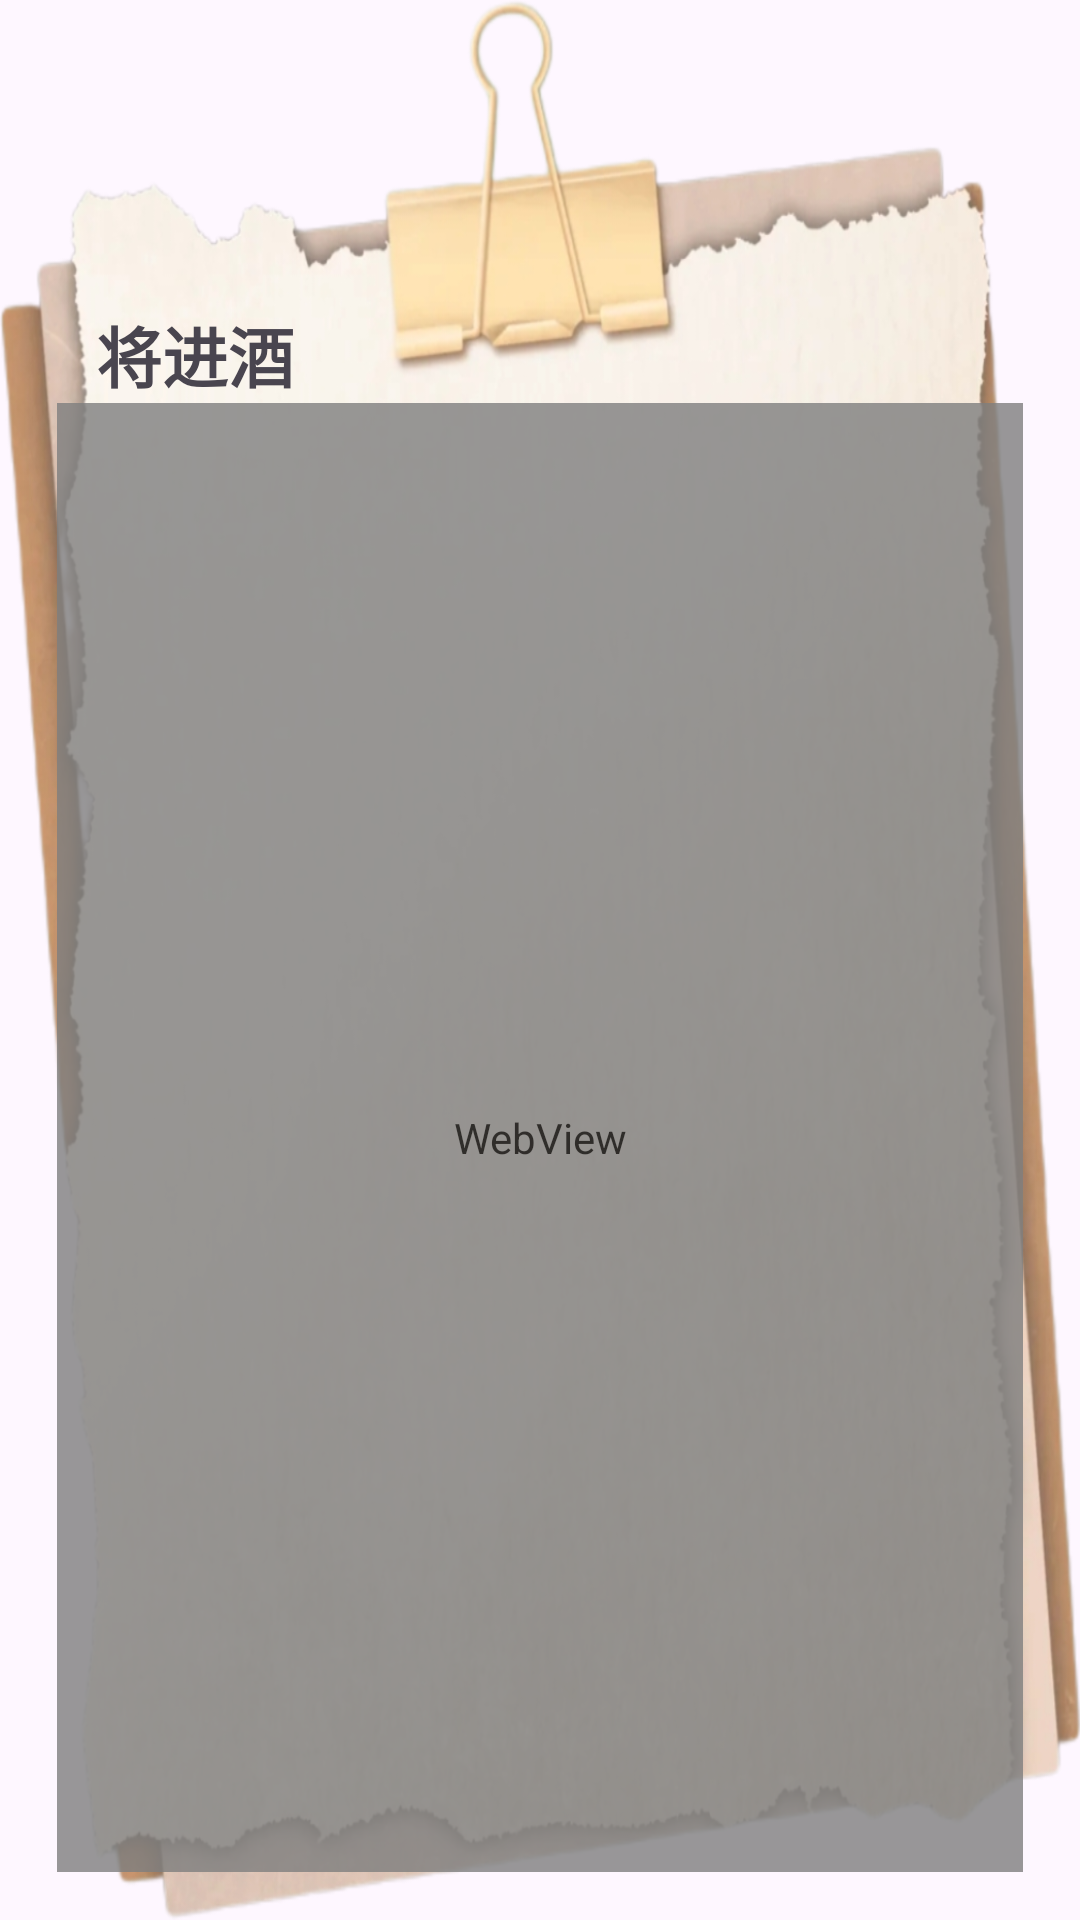

Here is an Android app screen rendered from its layout file. Give the layout XML and the strings, colors and styles it references.
<!-- AndroidManifest.xml: application theme Theme.YYPome -->
<!-- res/layout/dialog_chart.xml -->
<?xml version="1.0" encoding="utf-8"?>
<LinearLayout xmlns:android="http://schemas.android.com/apk/res/android"
    android:layout_width="340dp"
    android:layout_height="520dp"
    android:orientation="vertical"
    android:padding="16dp"
    android:background="@drawable/bg_chart">

    <LinearLayout
        android:layout_width="match_parent"
        android:layout_marginTop="70dp"
        android:layout_height="wrap_content"
        android:orientation="vertical">

        <TextView
            android:id="@+id/poem_title"
            android:layout_width="match_parent"
            android:paddingHorizontal="16dp"
            android:paddingTop="16dp"
            android:text="将进酒"
            android:fontFamily="@font/tianshiyantidaziku"
            android:textSize="22sp"
            android:textStyle="bold"
            android:layout_height="wrap_content"/>

    </LinearLayout>

    
    <LinearLayout
        android:layout_width="match_parent"
        android:orientation="vertical"
        android:layout_weight="1"
        android:paddingHorizontal="3dp"
        android:alpha="0.8"
        android:layout_height="match_parent">

        <WebView
            android:id="@+id/chartWebView"
            android:layout_width="match_parent"
            android:layout_height="match_parent" />


    </LinearLayout>

</LinearLayout>
<!-- resources referenced by this layout -->
<resources>
  <!-- drawable bg_chart: png bitmap (drawable, 879589 bytes) -->
  <style name="Theme.YYPome" parent="Base.Theme.YYPome" />
  <style name="Base.Theme.YYPome" parent="Theme.Material3.DayNight.NoActionBar">
          
          
          <item name="buttonStyle">@style/CustomButtonStyle</item>
      </style>
  <style name="CustomButtonStyle" parent="Widget.Material3.Button">
          <item name="backgroundTint">@color/white</item>
          <item name="rippleColor">@color/button_pressed_color</item>
          <item name="cornerRadius">10dp</item>
          <item name="strokeWidth">0dp</item> 
          <item name="strokeColor">@color/gray</item> 
          <item name="android:background">@null</item> 
      </style>
  <color name="white">#FFFFFFFF</color>
  <color name="button_pressed_color">#FFDDDDDD</color>
  <color name="gray">#999595</color>
</resources>
